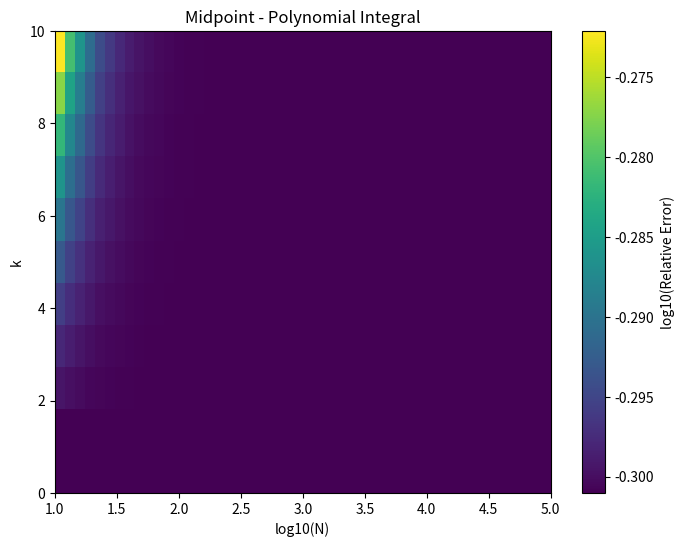

Write Python code to recreate this figure. (Note: this script raises an exception after producing the figure.)
import numpy as np
import matplotlib.pyplot as plt
import scipy.integrate as spi

# Define the polynomial integral
def polynomial_integral(k, a, b):
    return (b**(k+1) - a**(k+1)) / (k+1)

# Define the Fermi-Dirac integral
def fermi_dirac_integral(k, a, b):
    return (1/k) * (np.log(np.exp(k*b) + 1) - np.log(np.exp(k*a) + 1))

# Quadrature methods
def midpoint_rule(f, a, b, N):
    x = np.linspace(a + (b-a)/(2*N), b - (b-a)/(2*N), N)
    return (b-a)/N * np.sum(f(x))

def trapezoidal_rule(f, a, b, N):
    x = np.linspace(a, b, N+1)
    return (b-a)/(2*N) * (f(x[0]) + 2*np.sum(f(x[1:-1])) + f(x[-1]))

def simpsons_rule(f, a, b, N):
    if N % 2 == 1:
        N += 1  # Simpson's rule requires an even number of intervals
    x = np.linspace(a, b, N+1)
    return (b-a)/(3*N) * (f(x[0]) + 4*np.sum(f(x[1:-1:2])) + 2*np.sum(f(x[2:-2:2])) + f(x[-1]))

def gauss_legendre_rule(f, a, b, N):
    x, w = np.polynomial.legendre.leggauss(N)
    x_mapped = 0.5 * (b-a) * x + 0.5 * (b+a)
    return 0.5 * (b-a) * np.sum(w * f(x_mapped))

# Compute heatmaps
def compute_heatmap(quadrature_method, true_integral, a, b, k_values, N_values, f):
    errors = np.zeros((len(k_values), len(N_values)))
    for i, k in enumerate(k_values):
        I_true = true_integral(k, a, b)
        for j, N in enumerate(N_values):
            I_num = quadrature_method(lambda x: f(x, k), a, b, N)
            errors[i, j] = abs((2*I_true - I_num) / (I_true + I_num))
    return errors

# Function definitions for f(x, k)
def polynomial_function(x, k):
    return x**k

def fermi_dirac_function(x, k):
    return 1 / (1 + np.exp(-k*x))

# Parameters
a, b = 0, 1
k_values = np.arange(0, 11)
N_values = np.logspace(1, 5, 50, dtype=int)
methods = [(midpoint_rule, "Midpoint"), (trapezoidal_rule, "Trapezoidal"), 
           (simpsons_rule, "Simpson"), (gauss_legendre_rule, "Gauss-Legendre")]

# Generate heatmaps
def plot_heatmaps(f, true_integral, title):
    for method, method_name in methods:
        errors = compute_heatmap(method, true_integral, a, b, k_values, N_values, f)
        plt.figure(figsize=(8, 6))
        plt.imshow(np.log10(errors + 1e-16), aspect='auto', origin='lower', 
                   extent=[np.log10(N_values[0]), np.log10(N_values[-1]), k_values[0], k_values[-1]])
        plt.colorbar(label='log10(Relative Error)')
        plt.xlabel("log10(N)")
        plt.ylabel("k")
        plt.title(f"{method_name} - {title}")
        plt.savefig(f'plots/plot_heatmaps.png', dpi=300)
        plt.show()

# ----------------------------
# Part a: Polynomial
# ----------------------------
plot_heatmaps(polynomial_function, polynomial_integral, "Polynomial Integral")

# ----------------------------
# Part b: Fermi-Dirac
# ----------------------------
plot_heatmaps(fermi_dirac_function, fermi_dirac_integral, "Fermi-Dirac Integral")